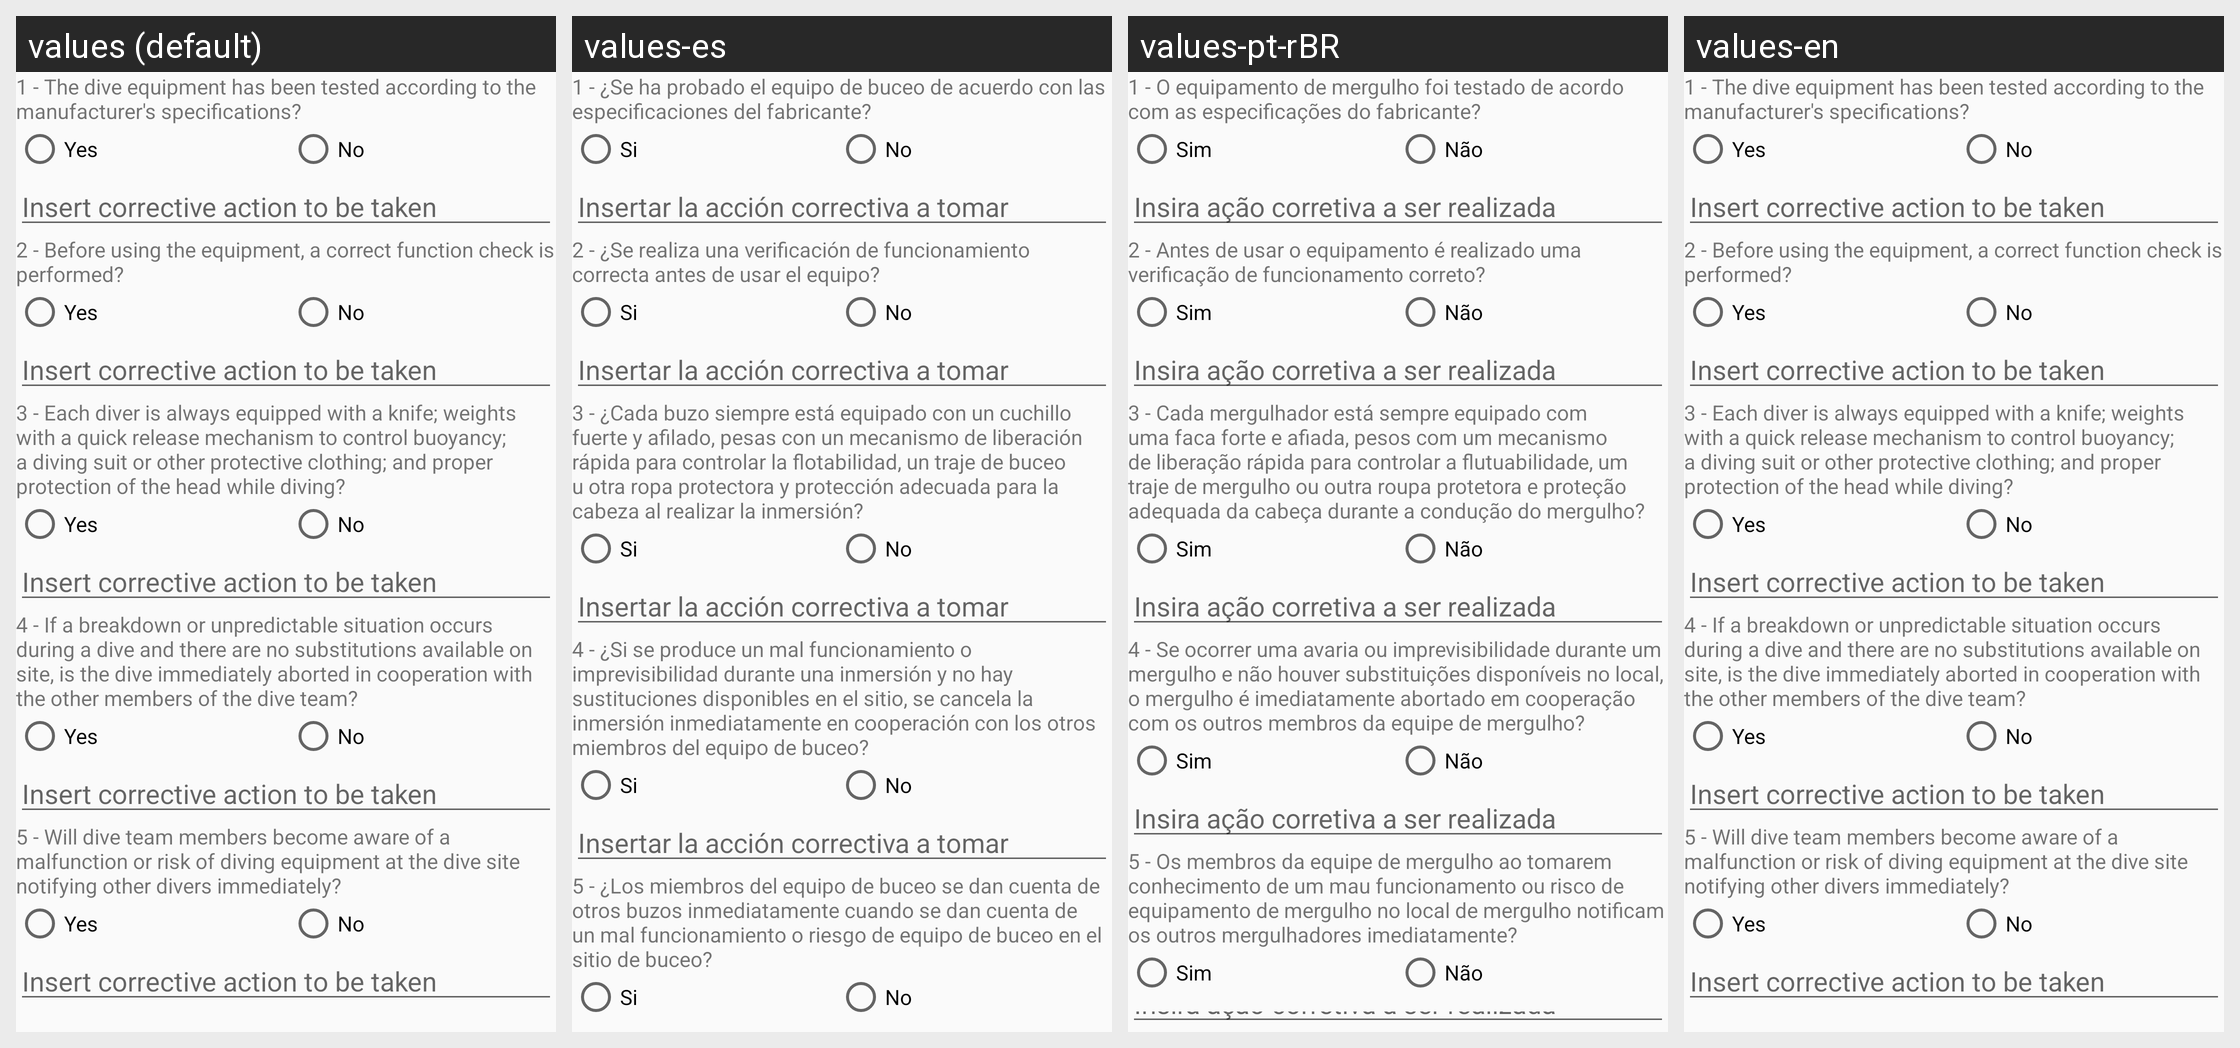

The Android screen above is rendered under several locales of the same app. Produce the string resources it draws, with the default and per-locale values.
Android screen res/layout/diving_checklist.xml rendered under 4 locales, left to right: values (default), values-es, values-pt-rBR, values-en. Device: Nexus 5 (rendered at 1080×1920; each locale shown at half size, 540×960, under a caption strip naming it); theme AppTheme.
Strings drawn on this screen, with the default value and each locale's value (text and hints the layout hard-codes, and strings that could not be matched under every locale, appear in the picture but are not listed):

diving_q1
  values: 1 - The dive equipment has been tested according to the manufacturer's specifications?
  values-es: 1 - ¿Se ha probado el equipo de buceo de acuerdo con las especificaciones del fabricante?
  values-pt-rBR: 1 - O equipamento de mergulho foi testado de acordo com as especificações do fabricante?
  values-en: 1 - The dive equipment has been tested according to the manufacturer's specifications?

yes_rdbtn
  values: Yes
  values-es: Si
  values-pt-rBR: Sim
  values-en: Yes

no_rdbtn
  values: No
  values-es: No
  values-pt-rBR: Não
  values-en: No

corrective_action
  values: Insert corrective action to be taken
  values-es: Insertar la acción correctiva a tomar
  values-pt-rBR: Insira ação corretiva a ser realizada
  values-en: Insert corrective action to be taken

diving_q2
  values: 2 - Before using the equipment, a correct function check is performed?
  values-es: 2 - ¿Se realiza una verificación de funcionamiento correcta antes de usar el equipo?
  values-pt-rBR: 2 - Antes de usar o equipamento é realizado uma verificação de funcionamento correto?
  values-en: 2 - Before using the equipment, a correct function check is performed?

diving_q3
  values: 3 - Each diver is always equipped with a knife; weights with a quick release mechanism to control buoyancy; a diving suit or other protective clothing; and proper protection of the head while diving?
  values-es: 3 - ¿Cada buzo siempre está equipado con un cuchillo fuerte y afilado, pesas con un mecanismo de liberación rápida para controlar la flotabilidad, un traje de buceo u otra ropa protectora y protección adecuada para la cabeza al realizar la inmersión?
  values-pt-rBR: 3 - Cada mergulhador está sempre equipado com uma faca forte e afiada, pesos com um mecanismo de liberação rápida para controlar a flutuabilidade, um traje de mergulho ou outra roupa protetora e proteção adequada da cabeça durante a condução do mergulho?
  values-en: 3 - Each diver is always equipped with a knife; weights with a quick release mechanism to control buoyancy; a diving suit or other protective clothing; and proper protection of the head while diving?

diving_q4
  values: 4 - If a breakdown or unpredictable situation occurs during a dive and there are no substitutions available on site, is the dive immediately aborted in cooperation with the other members of the dive team?
  values-es: 4 - ¿Si se produce un mal funcionamiento o imprevisibilidad durante una inmersión y no hay sustituciones disponibles en el sitio, se cancela la inmersión inmediatamente en cooperación con los otros miembros del equipo de buceo?
  values-pt-rBR: 4 - Se ocorrer uma avaria ou imprevisibilidade durante um mergulho e não houver substituições disponíveis no local, o mergulho é imediatamente abortado em cooperação com os outros membros da equipe de mergulho?
  values-en: 4 - If a breakdown or unpredictable situation occurs during a dive and there are no substitutions available on site, is the dive immediately aborted in cooperation with the other members of the dive team?

diving_q5
  values: 5 - Will dive team members become aware of a malfunction or risk of diving equipment at the dive site notifying other divers immediately?
  values-es: 5 - ¿Los miembros del equipo de buceo se dan cuenta de otros buzos inmediatamente cuando se dan cuenta de un mal funcionamiento o riesgo de equipo de buceo en el sitio de buceo?
  values-pt-rBR: 5 - Os membros da equipe de mergulho ao tomarem conhecimento de um mau funcionamento ou risco de equipamento de mergulho no local de mergulho notificam os outros mergulhadores imediatamente?
  values-en: 5 - Will dive team members become aware of a malfunction or risk of diving equipment at the dive site notifying other divers immediately?
